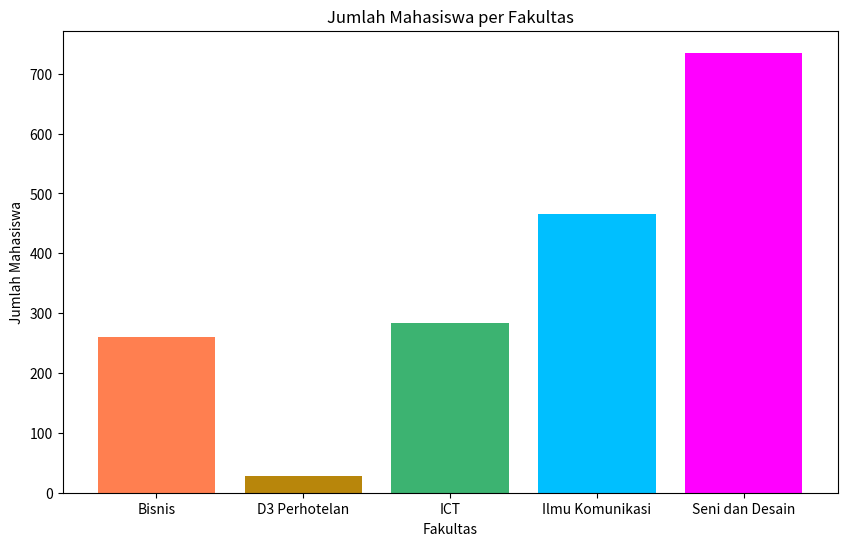

Python code for this plot:
import pandas as pd
import matplotlib.pyplot as plt

# Membuat data frame info_mahasiswa
fakultas = ["Bisnis", "D3 Perhotelan", "ICT", "Ilmu Komunikasi", "Seni dan Desain"]
jumlah_mahasiswa = [260, 28, 284, 465, 735]
akreditasi = ["A", "A", "B", "A", "A"]
info_mahasiswa = pd.DataFrame({"Fakultas": fakultas, "Jumlah Mahasiswa": jumlah_mahasiswa, "Akreditasi": akreditasi})

# Membuat diagram batang dengan matplotlib
plt.figure(figsize=(10, 6))
plt.bar(info_mahasiswa["Fakultas"], info_mahasiswa["Jumlah Mahasiswa"], color=['#FF7F50', '#B8860B', '#3CB371', '#00BFFF', '#FF00FF'])
plt.xlabel('Fakultas')
plt.ylabel('Jumlah Mahasiswa')
plt.title('Jumlah Mahasiswa per Fakultas')
plt.xticks(rotation=0)
plt.show()
